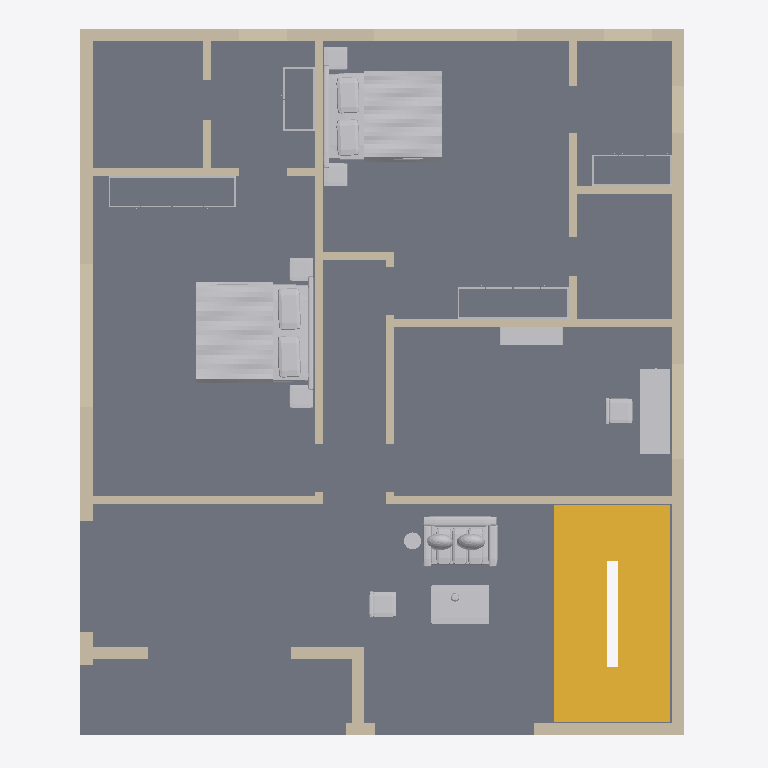
Plan cut of the same IFC building model at storey 'First floor' (level 3.15 m, cut at 4.55 m), seen from above with north up, elements coloured by IFC class: 32 walls (beige), 12 other elements (light grey), 2 stairs (yellow), 1 slab (grey). Cut surfaces are drawn darker.
Extent 11.5 m × 13.4 m × 9.2 m (x, y, z). Storeys (3): Ground floor at 0.00 m; First floor at 3.15 m; Roof terrace at 6.30 m. Elements (109): 75 IfcWall, 27 IfcFurnishingElement, 4 IfcSlab, 2 IfcStair, 1 IfcRailing.

HEADER;
FILE_DESCRIPTION(('ViewDefinition [DesignTransferView]','PRELIMINARY - ENGINEER TO REVIEW'),'2;1');
FILE_NAME('FloorForge.ifc','2026-09-06T00:00:00',('FloorForge'),('FloorForge'),'FloorForge 0.2','FloorForge','');
FILE_SCHEMA(('IFC4'));
ENDSEC;
DATA;
#12=IFCPROJECT('2a2_X_ZHvSyuOfiZys31j4',$,'The Verandah House','PRELIMINARY - ENGINEER TO REVIEW - NOT FOR CONSTRUCTION',$,$,$,(#6),#11);
#13=IFCSITE('0IND1MtDfK1AbQ2nKV0Yfj',$,'Unsurveyed plot',$,$,#3,$,$,.ELEMENT.,$,$,$,$,$);
#14=IFCBUILDING('3d_qio$hPPbRLetmFAJFuc',$,'Preliminary house',$,$,#3,$,$,.ELEMENT.,$,$,$);
#20=IFCBUILDINGSTOREY('0HSym5oLvSJeN0iAUrC7hc',$,'Ground floor',$,$,#19,$,$,.ELEMENT.,0.0);
#24=IFCBUILDINGSTOREY('3eXoXSnfLPdOwswA1vSL8S',$,'First floor',$,$,#23,$,$,.ELEMENT.,3150.0);
#28=IFCBUILDINGSTOREY('0oKyaDPXXNjQ_BekhUVQO0',$,'Roof terrace',$,$,#27,$,$,.ELEMENT.,6300.0);
#2380=IFCSLAB('30sGG_WCzTRw5hv3$YP8CQ',$,'Floor slab / thickness assumption',$,$,#23,#2379,'SL-1',.FLOOR.);
#2611=IFCSTAIR('1SMzA5iGHVfhRAE$r0by7g',$,'Linked U staircase',$,$,#19,#2610,'ST-0',.HALF_TURN_STAIR.);
#3743=IFCFURNISHINGELEMENT('1jIUb4LkzL$fVRAr_SQOsV',$,'Bed','Authored furniture assembly',$,#23,#3742,'F1-bed-m/bed');
#3646=IFCFURNISHINGELEMENT('1ciKdIJsrQeuxnxPq75OY4',$,'Bed','Authored furniture assembly',$,#23,#3645,'F1-bed-2/bed');
#2816=IFCSTAIR('1R82raAfPMQRzWU6grUA0W',$,'Linked U staircase',$,$,#23,#2815,'ST-1',.HALF_TURN_STAIR.);
#667=IFCWALL('1_UJc_VvTI19WVGLEO9pEu',$,'F1-W042','Nominal wall; structural role unverified',$,#23,#666,'F1-W042',.NOTDEFINED.);
#3452=IFCFURNISHINGELEMENT('1LNd3lNILM2AvlXohdA$3n',$,'Sofa','Authored furniture assembly',$,#23,#3451,'F1-family/sofa');
#3548=IFCFURNISHINGELEMENT('1dDmmBlFfQqxanBQ0raMQ0',$,'Desk','Authored furniture assembly',$,#23,#3547,'F1-study/desk');
#850=IFCWALL('3lDghokmbL28EWqGK9lx_G',$,'F1-W054','Nominal wall; structural role unverified',$,#23,#849,'F1-W054',.NOTDEFINED.);
#1064=IFCWALL('2RCj0$xRnJvgdNIBrpyN4g',$,'F1-W068','Nominal wall; structural role unverified',$,#23,#1063,'F1-W068',.NOTDEFINED.);
#3469=IFCFURNISHINGELEMENT('3A0qjROYvQdPnLsw7zwH4Z',$,'Coffee Table','Authored furniture assembly',$,#23,#3468,'F1-family/coffee-table');
#682=IFCWALL('04uqI58RDLHPHnVZbQjITw',$,'F1-W043','Nominal wall; structural role unverified',$,#23,#681,'F1-W043',.NOTDEFINED.);
#1079=IFCWALL('1q84HhkVLSnB_ZUamR1mMy',$,'F1-W069','Nominal wall; structural role unverified',$,#23,#1078,'F1-W069',.NOTDEFINED.);
#697=IFCWALL('2kmRfOTG5Imw5myq0KLun1',$,'F1-W044','Nominal wall; structural role unverified',$,#23,#696,'F1-W044',.NOTDEFINED.);
#1094=IFCWALL('3ekTWMqHzHHP1jPFfLIetM',$,'F1-W070','Nominal wall; structural role unverified',$,#23,#1093,'F1-W070',.NOTDEFINED.);
#1108=IFCWALL('0ThDIRFVzUgxC5tsTOVtiX',$,'F1-W071','Nominal wall; structural role unverified',$,#23,#1107,'F1-W071',.NOTDEFINED.);
#652=IFCWALL('0kXuhX_abGIe_mZoFBrftO',$,'F1-W041','Nominal wall; structural role unverified',$,#23,#651,'F1-W041',.NOTDEFINED.);
#726=IFCWALL('38f8fV3ZDNnwrob5_QwWXS',$,'F1-W046','Nominal wall; structural role unverified',$,#23,#725,'F1-W046',.NOTDEFINED.);
#788=IFCWALL('0VfU_y$dPO8xk0H1nExgVg',$,'F1-W050','Nominal wall; structural role unverified',$,#23,#787,'F1-W050',.NOTDEFINED.);
#944=IFCWALL('11BaA04abM1AcS8HuP7mv7',$,'F1-W060','Nominal wall; structural role unverified',$,#23,#943,'F1-W060',.NOTDEFINED.);
#958=IFCWALL('1jZyKjB7bSfAcg7m3A8pkQ',$,'F1-W061','Nominal wall; structural role unverified',$,#23,#957,'F1-W061',.NOTDEFINED.);
#912=IFCWALL('1$C4TWZt5GlhNuHf_XcLUs',$,'F1-W058','Nominal wall; structural role unverified',$,#23,#911,'F1-W058',.NOTDEFINED.);
#772=IFCWALL('3pMuJ2PgvR7ubZVdToOgn$',$,'F1-W049','Nominal wall; structural role unverified',$,#23,#771,'F1-W049',.NOTDEFINED.);
#1049=IFCWALL('3afpZQUmDREAv6XHXm1NTb',$,'F1-W067','Nominal wall; structural role unverified',$,#23,#1048,'F1-W067',.NOTDEFINED.);
#3607=IFCFURNISHINGELEMENT('1dyGPg9ZLO2P$nWi1Mwe7F',$,'Bookcase','Authored furniture assembly',$,#23,#3606,'F1-study/bookcase');
#896=IFCWALL('1svu4ZIzrMjvB$F9iHYyT_',$,'F1-W057','Nominal wall; structural role unverified',$,#23,#895,'F1-W057',.NOTDEFINED.);
#973=IFCWALL('3THTwmA75NquH4xn5uEAjv',$,'F1-W062','Nominal wall; structural role unverified',$,#23,#972,'F1-W062',.NOTDEFINED.);
#835=IFCWALL('24VCX2HvHLVBSvExZdBSVl',$,'F1-W053','Nominal wall; structural role unverified',$,#23,#834,'F1-W053',.NOTDEFINED.);
#712=IFCWALL('3PO7rycm9He9OjrIAHQkoD',$,'F1-W045','Nominal wall; structural role unverified',$,#23,#711,'F1-W045',.NOTDEFINED.);
#865=IFCWALL('0jNqabZYLTt9yeeEFuvO4_',$,'F1-W055','Nominal wall; structural role unverified',$,#23,#864,'F1-W055',.NOTDEFINED.);
#637=IFCWALL('1sgmGFZFnSCxgM0E3jdgLJ',$,'F1-W040','Nominal wall; structural role unverified',$,#23,#636,'F1-W040',.NOTDEFINED.);
#1004=IFCWALL('0LmoqgtMTSd90vQ5l3DjJQ',$,'F1-W064','Nominal wall; structural role unverified',$,#23,#1003,'F1-W064',.NOTDEFINED.);
#1034=IFCWALL('1m6vYMacLKRP807UKxPZHT',$,'F1-W066','Nominal wall; structural role unverified',$,#23,#1033,'F1-W066',.NOTDEFINED.);
#1019=IFCWALL('0WiEAHJdnGqh3YW2$Sg4kf',$,'F1-W065','Nominal wall; structural role unverified',$,#23,#1018,'F1-W065',.NOTDEFINED.);
#989=IFCWALL('1lG_Sp$kTM4fx9WELGmmht',$,'F1-W063','Nominal wall; structural role unverified',$,#23,#988,'F1-W063',.NOTDEFINED.);
#741=IFCWALL('1KPnutHlvL18HYKazOJsRU',$,'F1-W047','Nominal wall; structural role unverified',$,#23,#740,'F1-W047',.NOTDEFINED.);
#3509=IFCFURNISHINGELEMENT('0hfhY$ABLJqAtB1iw6Ha8T',$,'Lounge Chair','Authored furniture assembly',$,#23,#3508,'F1-family/lounge-chair');
#804=IFCWALL('3MCVN250HSHQqDQYmgr24y',$,'F1-W051','Nominal wall; structural role unverified',$,#23,#803,'F1-W051',.NOTDEFINED.);
#820=IFCWALL('3ncFLFeRDSxgbxQ5q4Kewc',$,'F1-W052','Nominal wall; structural role unverified',$,#23,#819,'F1-W052',.NOTDEFINED.);
#880=IFCWALL('29VPzgEzTGlxajnjRXfDw1',$,'F1-W056','Nominal wall; structural role unverified',$,#23,#879,'F1-W056',.NOTDEFINED.);
#3677=IFCFURNISHINGELEMENT('2EuOogoUHINhEyp5NBpSqC',$,'Wardrobe','Authored furniture assembly',$,#23,#3676,'F1-bed-2/wardrobe');
#757=IFCWALL('2kbaLAtEDSPfR995KNna_D',$,'F1-W048','Nominal wall; structural role unverified',$,#23,#756,'F1-W048',.NOTDEFINED.);
#3774=IFCFURNISHINGELEMENT('0oZYXAhvXTk8nFA3CkqYak',$,'Wardrobe','Authored furniture assembly',$,#23,#3773,'F1-bed-m/wardrobe');
#3797=IFCFURNISHINGELEMENT('0mzpgxLyHLwPaYgeFUAbhw',$,'Wardrobe','Authored furniture assembly',$,#23,#3796,'F1-dress-m/wardrobe');
#3704=IFCFURNISHINGELEMENT('0QWqqPAqnK8QhbEhdQUXEU',$,'Wardrobe','Authored furniture assembly',$,#23,#3703,'F1-dress-2/wardrobe');
#3486=IFCFURNISHINGELEMENT('2xv8Kl04jVauJ9bSl8HRGG',$,'Floor Lamp','Authored furniture assembly',$,#23,#3485,'F1-family/floor-lamp');
#928=IFCWALL('2tNzA6MFPL0vuUNxovbJus',$,'F1-W059','Nominal wall; structural role unverified',$,#23,#927,'F1-W059',.NOTDEFINED.);
ENDSEC;
